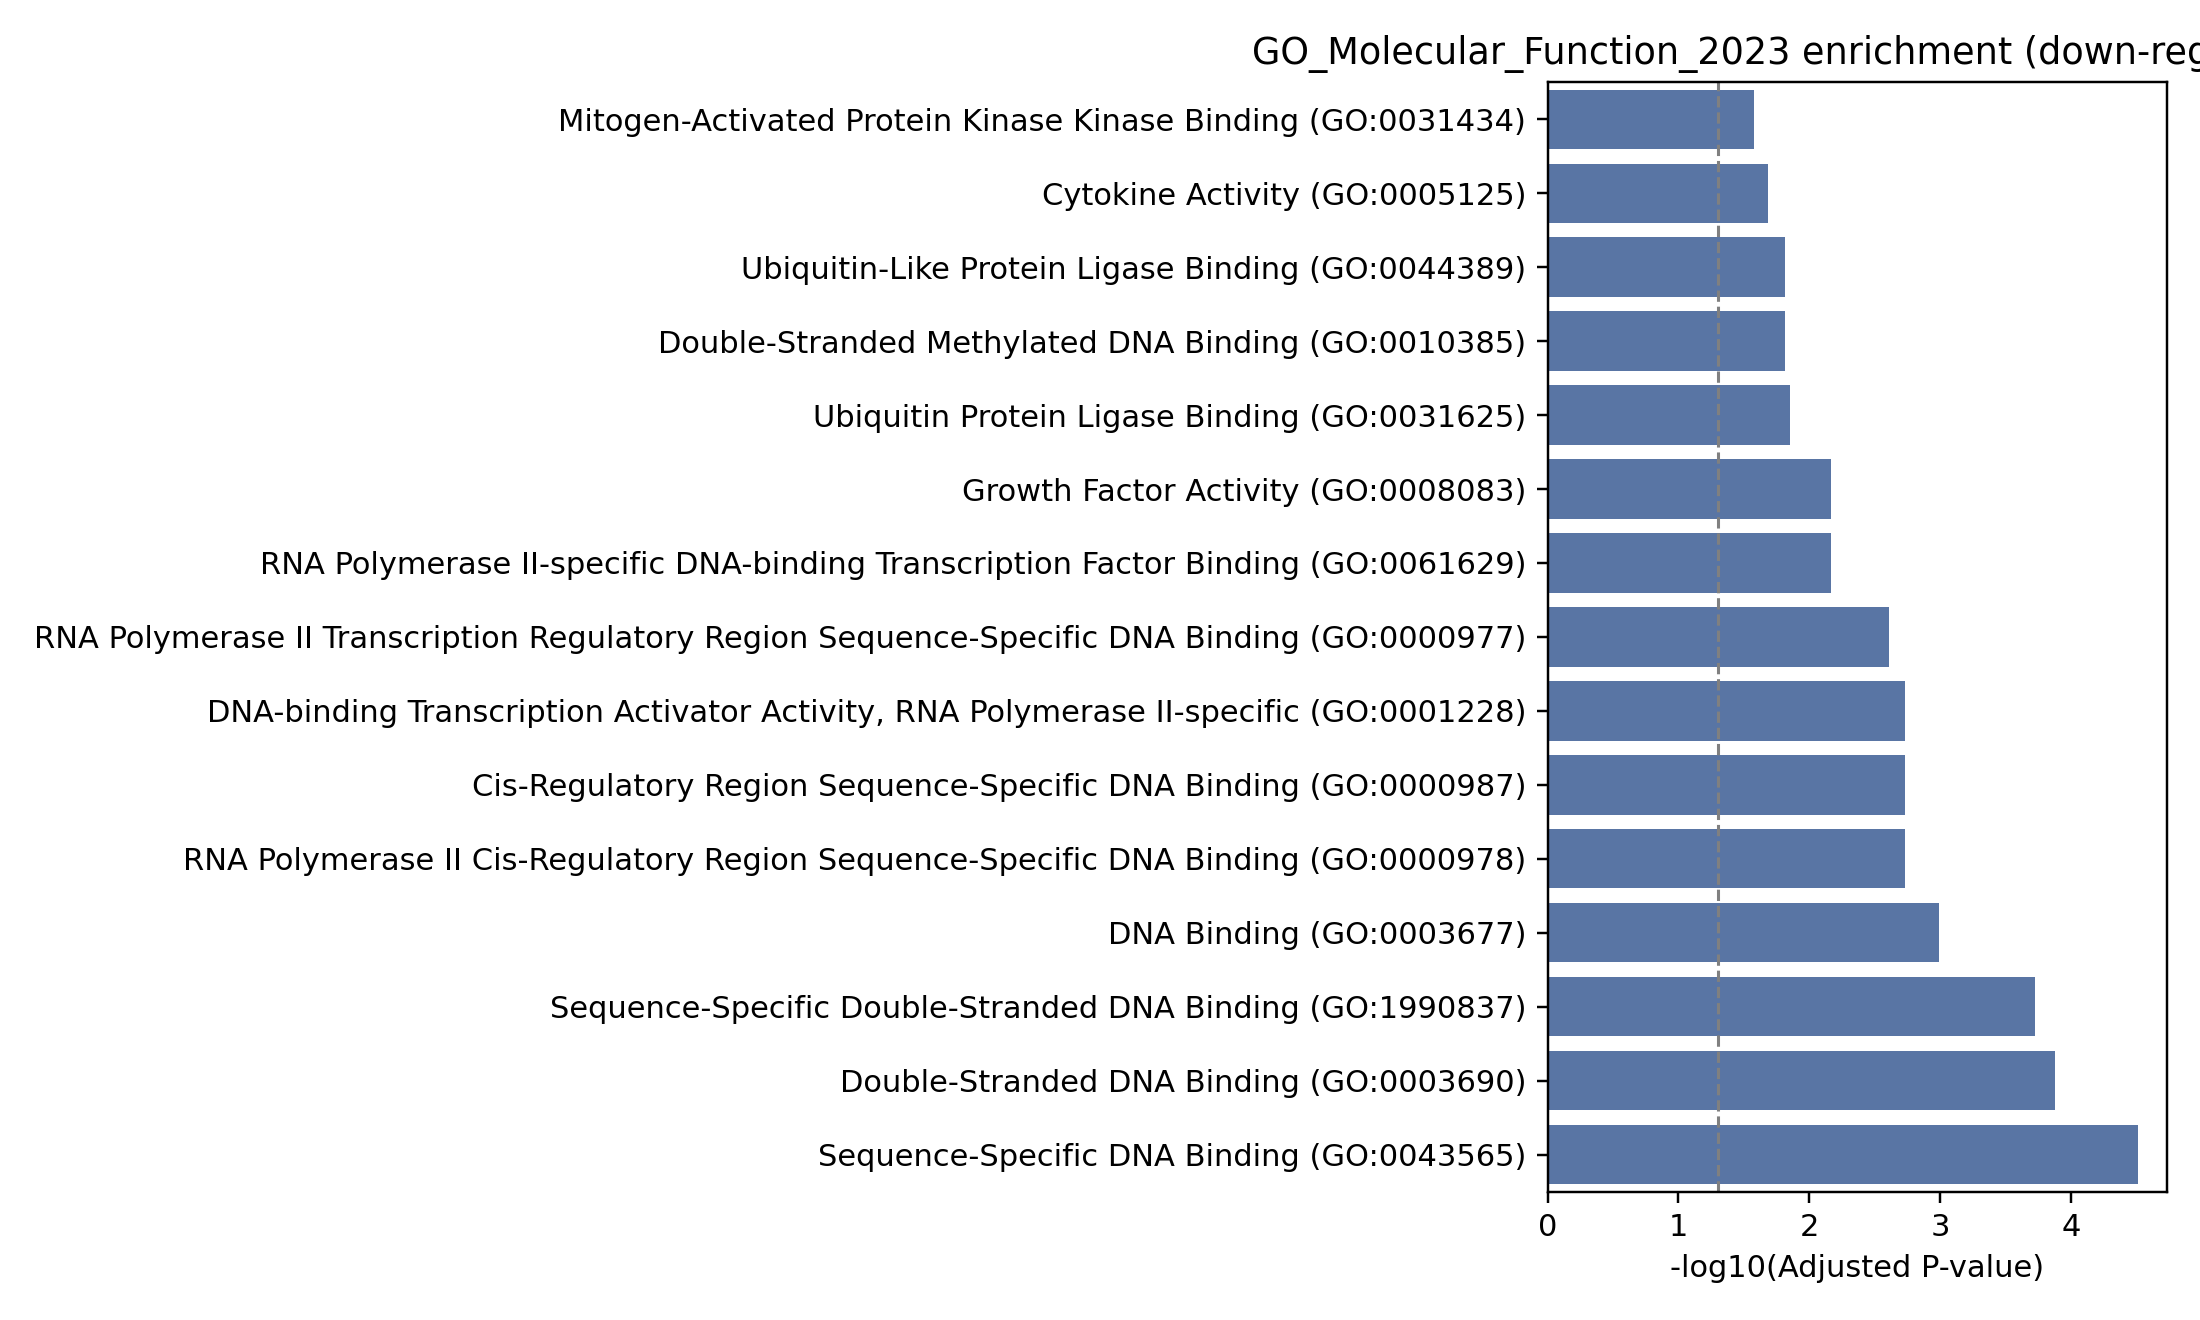

Source data for this figure (header and first rows):
Gene_set, Term, P-value, Adjusted P-value, Old P-value, Old adjusted P-value, Odds Ratio, Combined Score, Genes
GO_Molecular_Function_2023, Sequence-Specific DNA Binding (GO:004356…, 5.236738688140361e-07, 3.089675826002813e-05, 0, 0, 18.76, 271.4, NR4A2;FOSL1;EGR1;CSRNP1;JUN;MAFF;FOSB
GO_Molecular_Function_2023, Double-Stranded DNA Binding (GO:0003690), 4.443565750047558e-06, 0.0001311, 0, 0, 17.4, 214.5, NR4A2;FOSL1;EGR1;JUN;MAFF;FOSB
GO_Molecular_Function_2023, Sequence-Specific Double-Stranded DNA Bi…, 9.61900722318096e-06, 0.0001892, 0, 0, 15.13, 174.8, NR4A2;FOSL1;EGR1;JUN;MAFF;FOSB
GO_Molecular_Function_2023, DNA Binding (GO:0003677), 6.853811672155207e-05, 0.001011, 0, 0, 10.54, 101, NR4A2;EGR1;CSRNP1;JUN;MAFF;FOSB
GO_Molecular_Function_2023, DNA-binding Transcription Activator Acti…, 0.0001782, 0.001862, 0, 0, 16.63, 143.5, NR4A2;EGR1;JUN;MAFF
GO_Molecular_Function_2023, Cis-Regulatory Region Sequence-Specific …, 0.0002121, 0.001862, 0, 0, 8.499, 71.89, NR4A2;FOSL1;EGR1;JUN;MAFF;FOSB
GO_Molecular_Function_2023, RNA Polymerase II Cis-Regulatory Region …, 0.0002209, 0.001862, 0, 0, 8.433, 70.99, NR4A2;FOSL1;EGR1;JUN;MAFF;FOSB
GO_Molecular_Function_2023, RNA Polymerase II Transcription Regulato…, 0.0003355, 0.002474, 0, 0, 7.775, 62.2, NR4A2;FOSL1;EGR1;JUN;MAFF;FOSB
GO_Molecular_Function_2023, Growth Factor Activity (GO:0008083), 0.00112, 0.006761, 0, 0, 45.8, 311.2, OSM;HBEGF
GO_Molecular_Function_2023, RNA Polymerase II-specific DNA-binding T…, 0.001146, 0.006761, 0, 0, 16.47, 111.5, NFKBIA;JUN;TRIB1
GO_Molecular_Function_2023, Ubiquitin Protein Ligase Binding (GO:003…, 0.002615, 0.01403, 0, 0, 12.25, 72.84, NFKBIA;JUN;TRIB1
GO_Molecular_Function_2023, Ubiquitin-Like Protein Ligase Binding (G…, 0.003156, 0.01532, 0, 0, 11.44, 65.89, NFKBIA;JUN;TRIB1
GO_Molecular_Function_2023, Double-Stranded Methylated DNA Binding (…, 0.003376, 0.01532, 0, 0, 461.7, 2627, EGR1
GO_Molecular_Function_2023, Cytokine Activity (GO:0005125), 0.004897, 0.02064, 0, 0, 21.09, 112.2, CXCL8;OSM
GO_Molecular_Function_2023, Mitogen-Activated Protein Kinase Kinase …, 0.006742, 0.02652, 0, 0, 184.7, 923.1, TRIB1
GO_Molecular_Function_2023, cAMP Response Element Binding (GO:003549…, 0.007862, 0.02899, 0, 0, 153.9, 745.6, JUN
GO_Molecular_Function_2023, Transmembrane Receptor Protein Tyrosine …, 0.00898, 0.02943, 0, 0, 131.9, 621.5, HBEGF
GO_Molecular_Function_2023, Nuclear Glucocorticoid Receptor Binding …, 0.00898, 0.02943, 0, 0, 131.9, 621.5, NR4A2
GO_Molecular_Function_2023, Nuclear Retinoid X Receptor Binding (GO:…, 0.01121, 0.03482, 0, 0, 102.6, 460.6, NR4A2
GO_Molecular_Function_2023, Protein Kinase Binding (GO:0019901), 0.01281, 0.03582, 0, 0, 6.795, 29.61, PPP1R15A;SFN;TRIB1
GO_Molecular_Function_2023, Receptor Ligand Activity (GO:0048018), 0.01325, 0.03582, 0, 0, 12.43, 53.73, OSM;HBEGF
GO_Molecular_Function_2023, CXCR Chemokine Receptor Binding (GO:0045…, 0.01344, 0.03582, 0, 0, 83.91, 361.6, CXCL8
GO_Molecular_Function_2023, Protein Phosphatase Activator Activity (…, 0.01455, 0.03582, 0, 0, 76.91, 325.3, PPP1R15A
GO_Molecular_Function_2023, Transcription Regulatory Region Nucleic …, 0.01457, 0.03582, 0, 0, 11.81, 49.94, EGR1;JUN
GO_Molecular_Function_2023, Protein Phosphatase 1 Binding (GO:000815…, 0.01566, 0.03697, 0, 0, 70.99, 295.1, PPP1R15A
GO_Molecular_Function_2023, Phosphatase Activator Activity (GO:00192…, 0.01788, 0.03768, 0, 0, 61.52, 247.6, PPP1R15A
GO_Molecular_Function_2023, Histone Acetyltransferase Binding (GO:00…, 0.01788, 0.03768, 0, 0, 61.52, 247.6, EGR1
GO_Molecular_Function_2023, Nuclear Retinoic Acid Receptor Binding (…, 0.01788, 0.03768, 0, 0, 61.52, 247.6, NR4A2
GO_Molecular_Function_2023, R-SMAD Binding (GO:0070412), 0.0201, 0.04088, 0, 0, 54.28, 212.1, JUN
GO_Molecular_Function_2023, Nuclear Localization Sequence Binding (G…, 0.0223, 0.04387, 0, 0, 48.56, 184.7, NFKBIA
GO_Molecular_Function_2023, Protein Tyrosine Kinase Activator Activi…, 0.02451, 0.04665, 0, 0, 43.93, 162.9, HBEGF
GO_Molecular_Function_2023, Chemokine Activity (GO:0008009), 0.02671, 0.04906, 0, 0, 40.11, 145.3, CXCL8
GO_Molecular_Function_2023, DNA-binding Transcription Factor Binding…, 0.02744, 0.04906, 0, 0, 8.366, 30.08, JUN;TRIB1
GO_Molecular_Function_2023, NF-kappaB Binding (GO:0051059), 0.0289, 0.05015, 0, 0, 36.9, 130.8, NFKBIA
GO_Molecular_Function_2023, Chemokine Receptor Binding (GO:0042379), 0.03, 0.05057, 0, 0, 35.48, 124.4, CXCL8
GO_Molecular_Function_2023, General Transcription Initiation Factor …, 0.03109, 0.05096, 0, 0, 34.16, 118.6, JUN
GO_Molecular_Function_2023, Protein Serine/Threonine Kinase Inhibito…, 0.03218, 0.05132, 0, 0, 32.94, 113.2, SFN
GO_Molecular_Function_2023, Kinase Inhibitor Activity (GO:0019210), 0.03437, 0.05336, 0, 0, 30.74, 103.6, TRIB1
GO_Molecular_Function_2023, Signal Sequence Binding (GO:0005048), 0.03872, 0.05728, 0, 0, 27.12, 88.18, NFKBIA
GO_Molecular_Function_2023, Promoter-Specific Chromatin Binding (GO:…, 0.0398, 0.05728, 0, 0, 26.34, 84.92, EGR1
GO_Molecular_Function_2023, Protein Kinase Inhibitor Activity (GO:00…, 0.0398, 0.05728, 0, 0, 26.34, 84.92, TRIB1
GO_Molecular_Function_2023, Transcription Cis-Regulatory Region Bind…, 0.05199, 0.07304, 0, 0, 5.843, 17.28, EGR1;JUN
GO_Molecular_Function_2023, Protein Phosphatase Regulator Activity (…, 0.05807, 0.07967, 0, 0, 17.72, 50.43, PPP1R15A
GO_Molecular_Function_2023, Cytokine Receptor Binding (GO:0005126), 0.06971, 0.09347, 0, 0, 14.62, 38.93, OSM
GO_Molecular_Function_2023, Kinase Binding (GO:0019900), 0.07473, 0.09798, 0, 0, 4.731, 12.27, PPP1R15A;SFN
GO_Molecular_Function_2023, Protein Kinase Regulator Activity (GO:00…, 0.1008, 0.1292, 0, 0, 9.888, 22.69, TRIB1
GO_Molecular_Function_2023, Nuclear Receptor Binding (GO:0016922), 0.1079, 0.1338, 0, 0, 9.193, 20.47, NR4A2
GO_Molecular_Function_2023, Protein Phosphatase Binding (GO:0019903), 0.1089, 0.1338, 0, 0, 9.101, 20.18, PPP1R15A
GO_Molecular_Function_2023, Protein Heterodimerization Activity (GO:…, 0.1551, 0.1868, 0, 0, 6.198, 11.55, NR4A2
GO_Molecular_Function_2023, GTPase Activator Activity (GO:0005096), 0.1945, 0.2295, 0, 0, 4.819, 7.89, JUN
GO_Molecular_Function_2023, DNA-binding Transcription Repressor Acti…, 0.1999, 0.2313, 0, 0, 4.67, 7.517, JUN
GO_Molecular_Function_2023, ATP Binding (GO:0005524), 0.2442, 0.2771, 0, 0, 3.712, 5.233, TRIB1
GO_Molecular_Function_2023, Adenyl Ribonucleotide Binding (GO:003255…, 0.2621, 0.2918, 0, 0, 3.417, 4.575, TRIB1
GO_Molecular_Function_2023, Cadherin Binding (GO:0045296), 0.2713, 0.2937, 0, 0, 3.28, 4.279, SFN
GO_Molecular_Function_2023, Zinc Ion Binding (GO:0008270), 0.2738, 0.2937, 0, 0, 3.245, 4.203, EGR1
GO_Molecular_Function_2023, Transition Metal Ion Binding (GO:0046914…, 0.3494, 0.3678, 0, 0, 2.408, 2.532, EGR1
GO_Molecular_Function_2023, GTPase Regulator Activity (GO:0030695), 0.3553, 0.3678, 0, 0, 2.357, 2.439, JUN
GO_Molecular_Function_2023, Purine Ribonucleoside Triphosphate Bindi…, 0.3735, 0.38, 0, 0, 2.211, 2.177, TRIB1
GO_Molecular_Function_2023, RNA Binding (GO:0003723), 0.4256, 0.4256, 0, 0, 1.426, 1.218, JUN;RPS4Y1
